Image classification data set "melspectro_selected" (bioengsamar/try1000_model_cough on GitHub). Class labels (5): clapping, coughing, crying baby, laughing, sneezing.

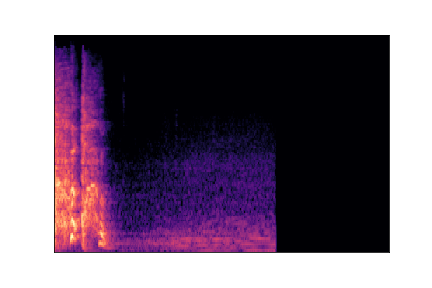
Label: coughing

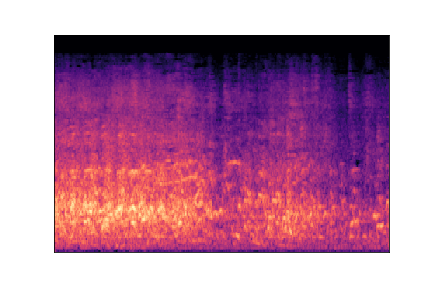
Label: laughing

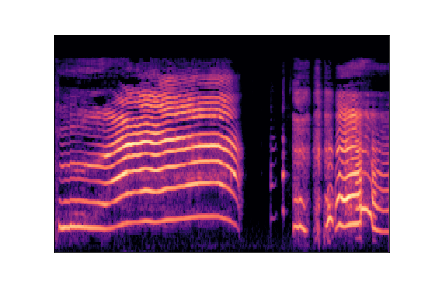
Label: crying baby

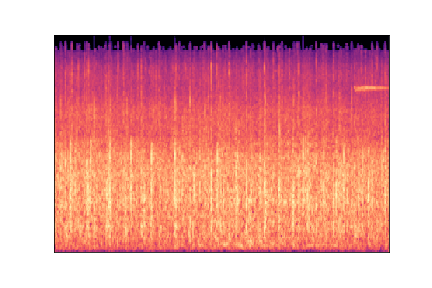
Label: clapping

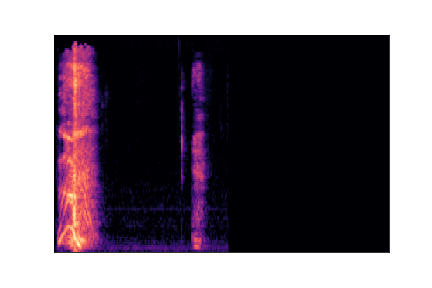
Label: sneezing

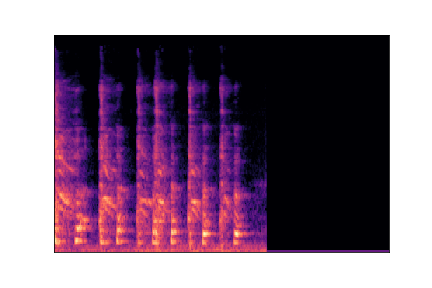
Label: coughing
